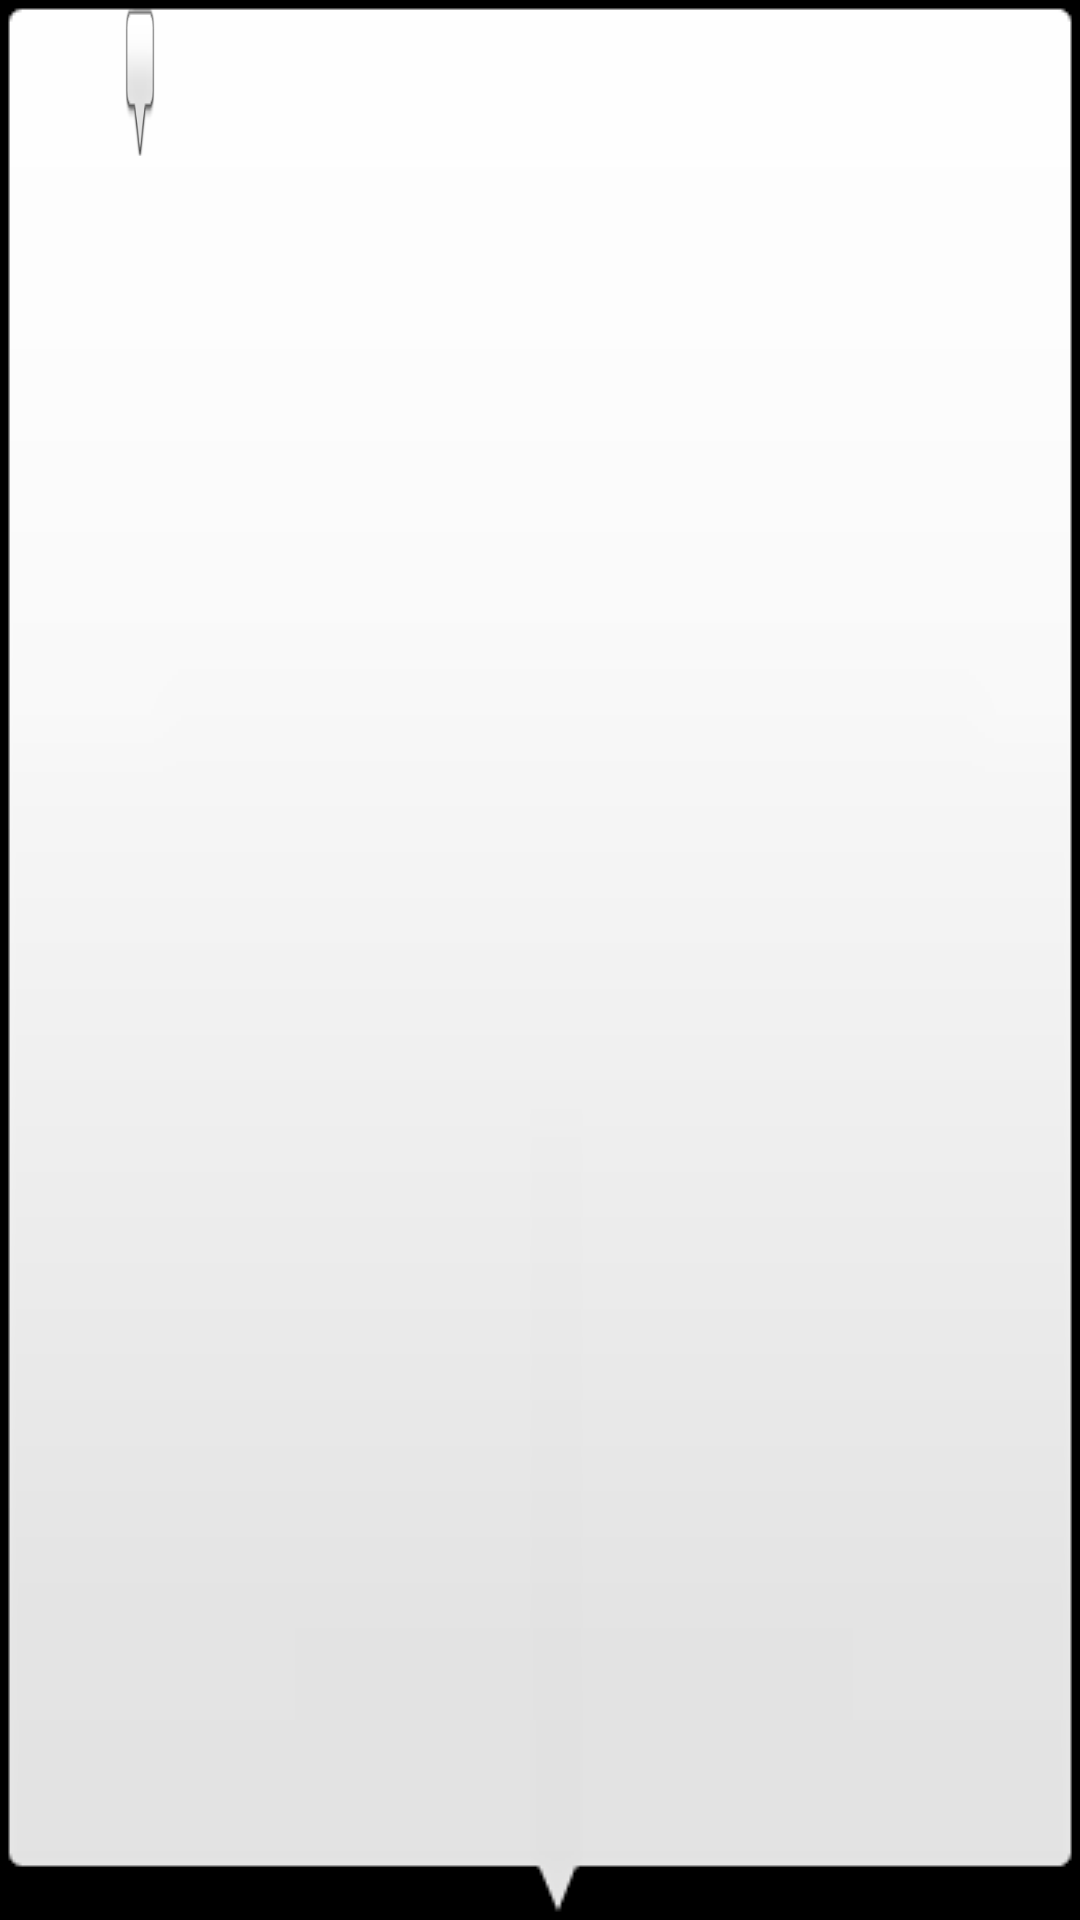

The Android layout XML behind this screen, and the referenced resources:
<!-- AndroidManifest.xml: application theme android:Theme.NoTitleBar -->
<!-- res/layout/bubble.xml -->
<?xml version="1.0" encoding="UTF-8"?>

<RelativeLayout xmlns:android="http://schemas.android.com/apk/res/android"
 android:background="@drawable/bubble" 
 android:layout_width="wrap_content" 
 android:layout_height="wrap_content"
 android:paddingLeft="5px"
 android:paddingTop="5px"
 android:paddingRight="5px"
 android:paddingBottom="20px"    
   >
      
    <TextView android:id="@+id/map_bubbleTitle" 
       android:ellipsize="marquee" 
       android:layout_width="120px" 
       android:layout_height="wrap_content"
       android:gravity="center_horizontal"
       android:singleLine="true"   /> 
    <ImageView android:id="@+id/map_bubbleImage" 
	   android:background="@drawable/bubble" 
	   android:layout_width="30px" 
	   android:layout_toRightOf="@id/map_bubbleTitle"
       android:layout_height="wrap_content" />
   								
    <TextView  android:id="@+id/map_bubbleText" 
       android:layout_width="150px" 
       android:layout_below="@id/map_bubbleTitle"
       android:layout_height="wrap_content" 
       android:singleLine="false"  />
       
    
</RelativeLayout>
<!-- resources referenced by this layout -->
<resources>

</resources>
